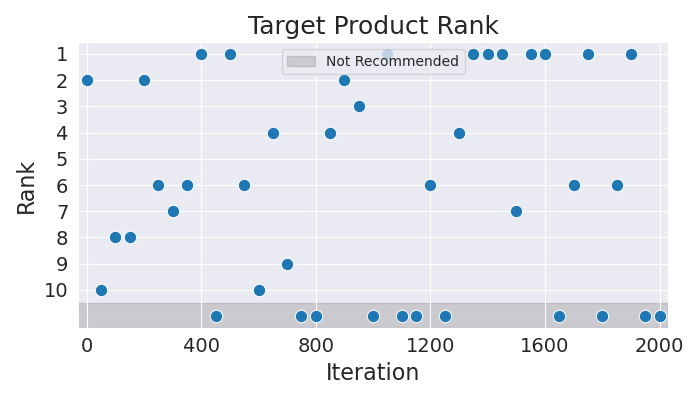

The table this chart was drawn from, first rows:
Iteration, Rank
0, 2
50, 10
100, 8
150, 8
200, 2
250, 6
300, 7
350, 6
400, 1
450, 11
500, 1
550, 6
600, 10
650, 4
700, 9
750, 11
800, 11
850, 4
900, 2
950, 3
1000, 11
1050, 1
1100, 11
1150, 11
1200, 6
1250, 11
1300, 4
1350, 1
1400, 1
1450, 1
1500, 7
1550, 1
1600, 1
1650, 11
1700, 6
1750, 1
1800, 11
1850, 6
1900, 1
1950, 11
2000, 11
